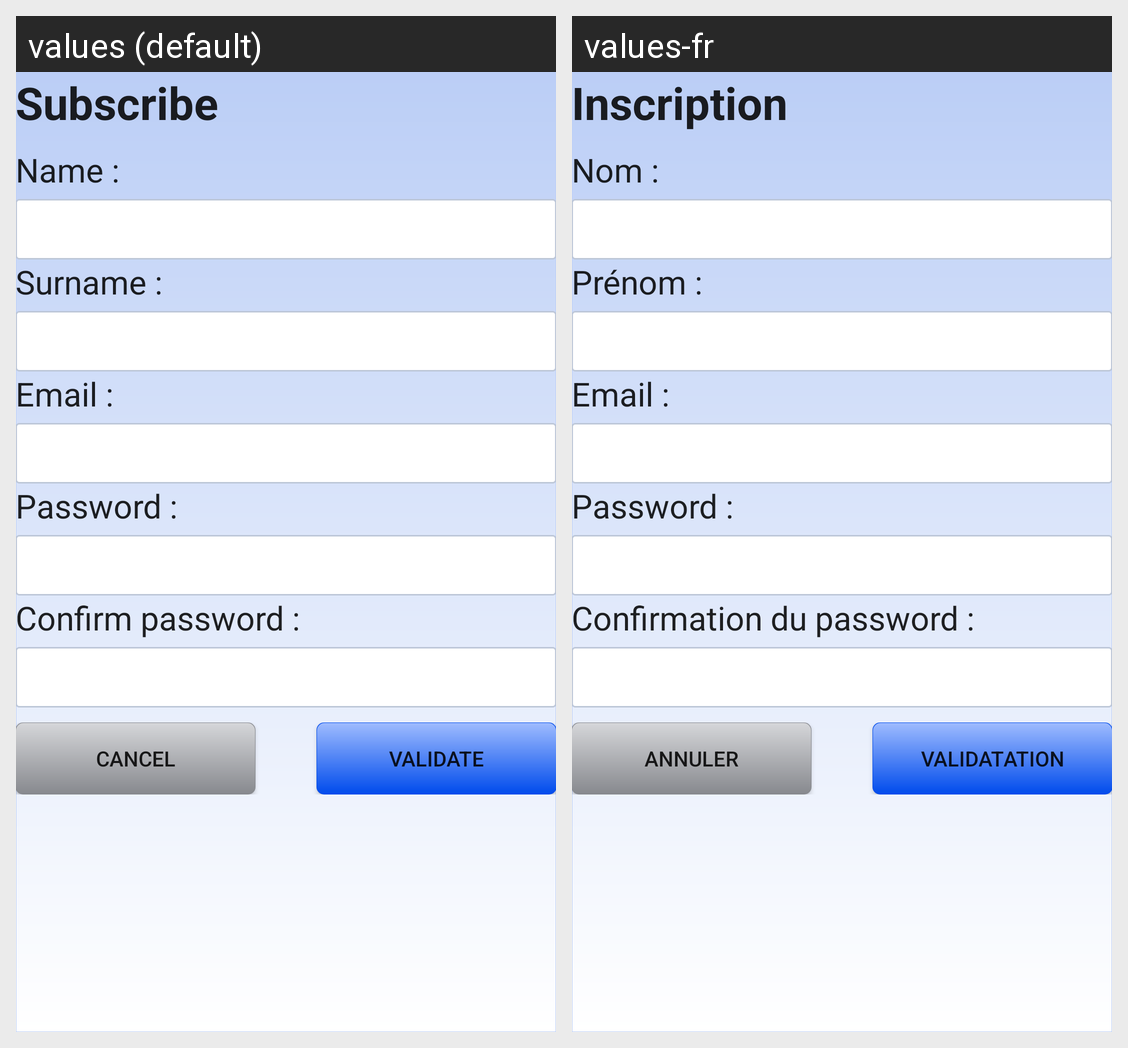

Locale-by-locale string values for the Android screen shown in this grid:
Android screen res/layout/activity_inscription.xml rendered under 2 locales, left to right: values (default), values-fr. Device: Nexus 5 (rendered at 1080×1920; each locale shown at half size, 540×960, under a caption strip naming it); theme AppTheme.
Strings drawn on this screen, with the default value and each locale's value (text and hints the layout hard-codes, and strings that could not be matched under every locale, appear in the picture but are not listed):

subscribe
  values: Subscribe
  values-fr: Inscription

name
  values: Name :
  values-fr: Nom :

surname
  values: Surname :
  values-fr: Prénom :

mail
  values: Email :
  values-fr: Email :

pwd
  values: Password :
  values-fr: Password :

confirm
  values: Confirm password :
  values-fr: Confirmation du password :

cancel
  values: Cancel
  values-fr: Annuler

valid
  values: Validate
  values-fr: Validatation
